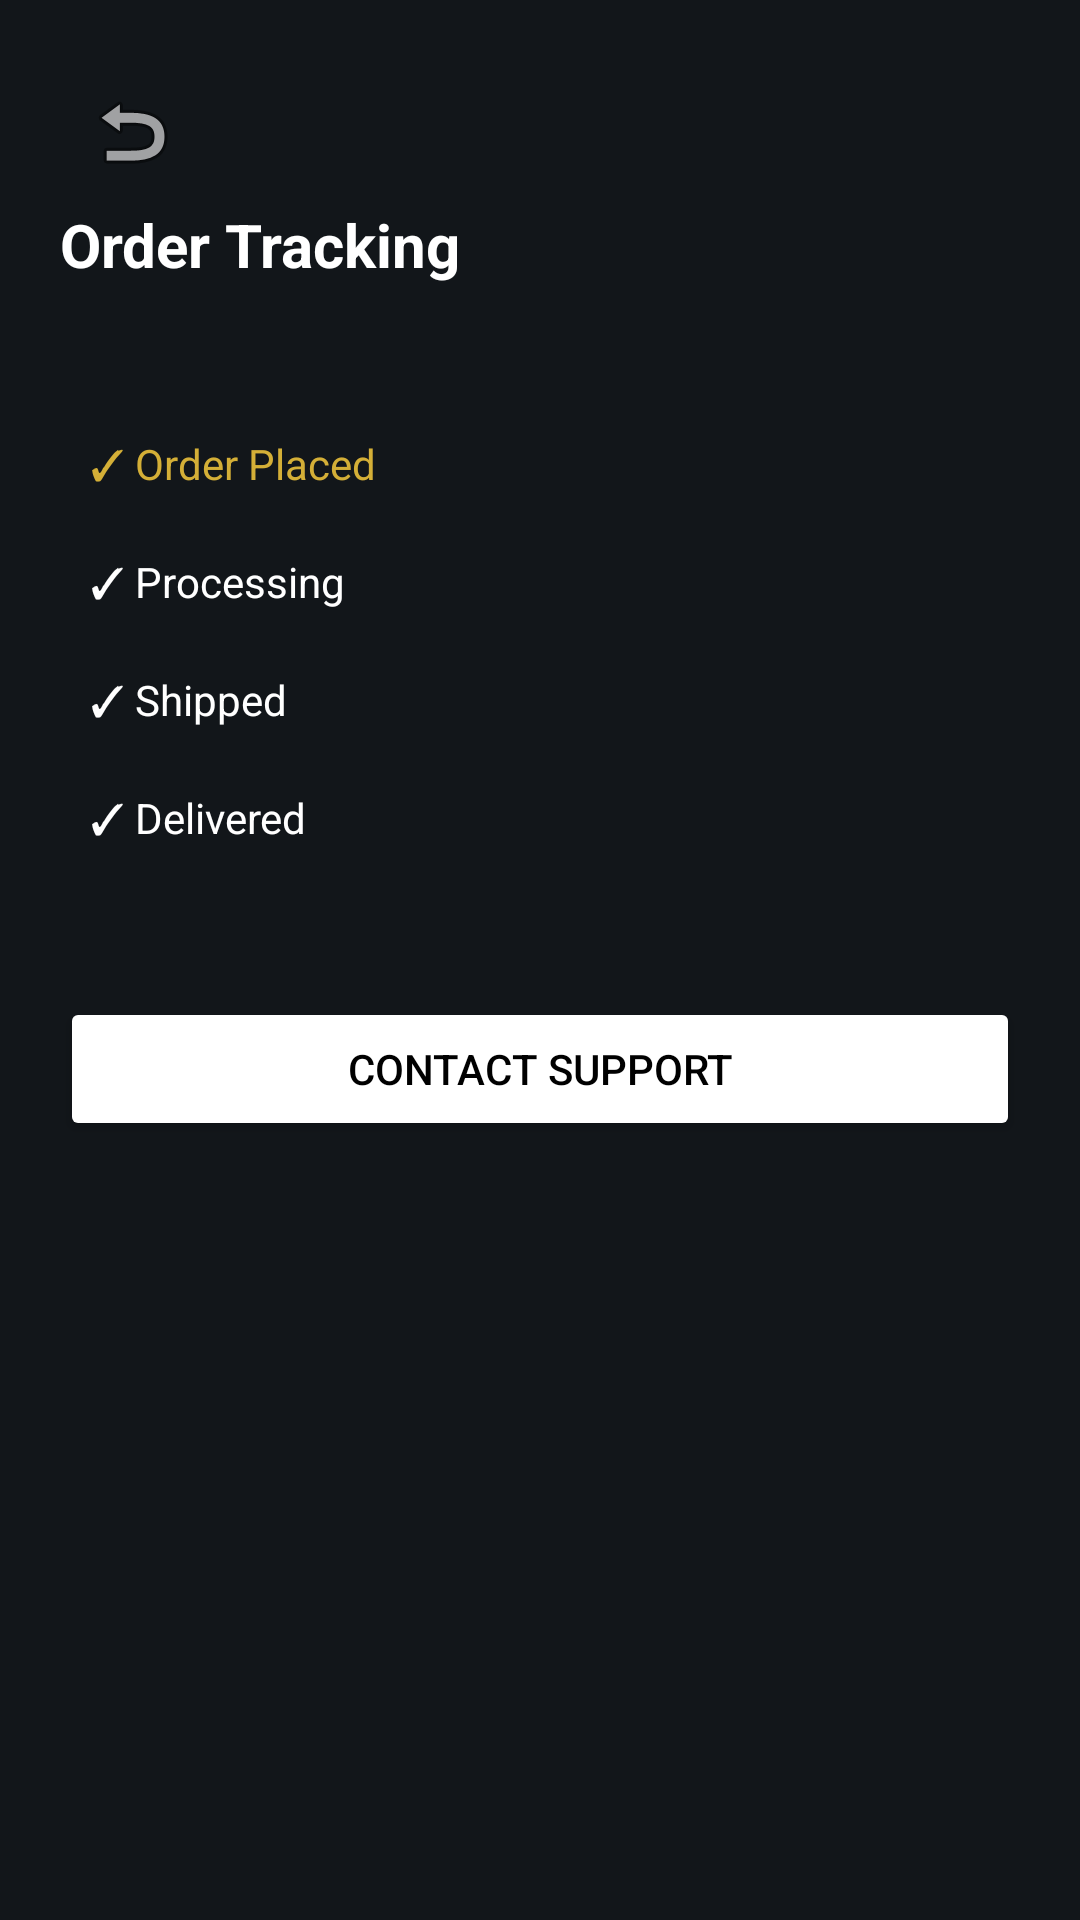

Here is an Android app screen rendered from its layout file. Give the layout XML and the strings, colors and styles it references.
<!-- AndroidManifest.xml: application theme Theme.AbigailClothingBrand -->
<!-- res/layout/activity_track_order.xml -->
<?xml version="1.0" encoding="utf-8"?>
<LinearLayout xmlns:android="http://schemas.android.com/apk/res/android"
    android:layout_width="match_parent"
    android:layout_height="match_parent"
    android:orientation="vertical"
    android:padding="20dp"
    android:background="@color/dark_coal">

    <ImageButton
        android:id="@+id/backBtn"
        android:layout_width="48dp"
        android:layout_height="48dp"
        android:src="@android:drawable/ic_menu_revert"
        android:background="?attr/selectableItemBackgroundBorderless"
        android:contentDescription="Back Button" />

    <TextView
        android:id="@+id/trackingTitle"
        android:layout_width="wrap_content"
        android:layout_height="wrap_content"
        android:text="Order Tracking"
        android:textColor="@color/text_white"
        android:textSize="20sp"
        android:textStyle="bold" />

    <LinearLayout
        android:id="@+id/progressContainer"
        android:layout_width="match_parent"
        android:layout_height="wrap_content"
        android:orientation="vertical"
        android:layout_marginTop="40dp">

        <TextView android:id="@+id/step1" android:text="✓ Order Placed" android:textColor="@color/champagne_gold" android:layout_width="wrap_content" android:layout_height="wrap_content" android:padding="10dp"/>
        <TextView android:id="@+id/step2" android:text="✓ Processing" android:textColor="@color/text_white" android:layout_width="wrap_content" android:layout_height="wrap_content" android:padding="10dp"/>
        <TextView android:id="@+id/step3" android:text="✓ Shipped" android:textColor="@color/text_white" android:layout_width="wrap_content" android:layout_height="wrap_content" android:padding="10dp"/>
        <TextView android:id="@+id/step4" android:text="✓ Delivered" android:textColor="@color/text_white" android:layout_width="wrap_content" android:layout_height="wrap_content" android:padding="10dp"/>

    </LinearLayout>

    <Button
        android:id="@+id/contactSupportBtn"
        android:layout_width="match_parent"
        android:layout_height="wrap_content"
        android:text="Contact Support"
        android:backgroundTint="#FFFFFF"
        android:textColor="#000000"
        android:layout_marginTop="40dp" />

    <Button
        android:id="@+id/btnUpdateStatus"
        android:layout_width="match_parent"
        android:layout_height="wrap_content"
        android:text="Update Order Status"
        android:layout_marginTop="16dp"
        android:visibility="gone"/>



</LinearLayout>
<!-- resources referenced by this layout -->
<resources>
  <color name="champagne_gold">#D4AF37</color>
  <color name="dark_coal">#12161A</color>
  <color name="text_white">#FFFFFF</color>
  <style name="Theme.AbigailClothingBrand" parent="Theme.MaterialComponents.DayNight.NoActionBar">
          <item name="android:statusBarColor">@color/dark_coal</item>
          <item name="android:windowLightStatusBar">false</item>
          <item name="android:windowBackground">@color/dark_coal</item>
          <item name="colorPrimary">@color/dark_coal</item>
          <item name="colorPrimaryDark">@color/dark_coal</item>
          <item name="colorAccent">@color/champagne_gold</item>
  
          <item name="editTextStyle">@style/LuxuryEditText</item>
      </style>
  <style name="LuxuryEditText" parent="@android:style/Widget.EditText">
          <item name="android:textColor">@color/text_white</item>
          <item name="android:textColorHint">@color/text_muted</item>
          <item name="android:backgroundTint">@color/champagne_gold</item>
  
      </style>
  <color name="text_muted">#8A95A5</color>
</resources>
